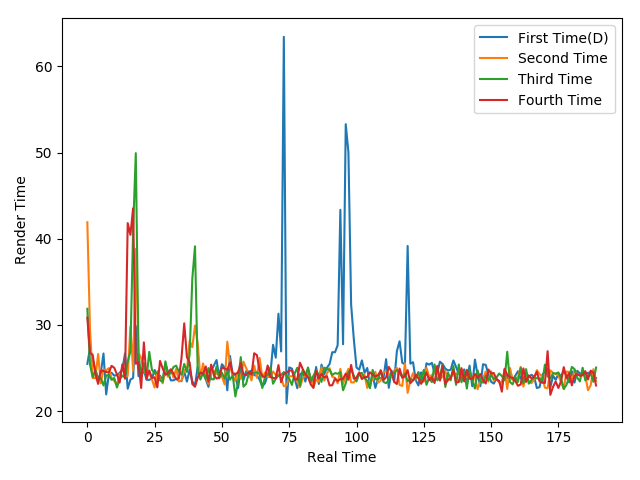

The table this chart was drawn from, first rows:
25.48, 27.29, 25.98, 24.74, 23.68, 24.41, 26.68, 21.93, 24.29, 24.44, 24.11, 24.18, 24.42, 24.82, 26.67, 22.59, 23.64, 23.85, 29.86, 24.05, 24.02, 24.78, 23.63, 23.62
41.91, 29.37, 23.83, 23.83, 26.62, 23.22, 24.82, 24.73, 24.99, 23.82, 23.49, 23.08, 24.3, 24.07, 24.01, 24.08, 29.8, 24.68, 38.81, 26.77, 26.15, 24.73, 24.18, 24.47
31.87, 25.38, 23.92, 24.75, 23.78, 23.83, 22.97, 24.15, 24.14, 23.63, 23.84, 22.73, 23.69, 24.1, 23.94, 25.77, 26.91, 40.98, 49.93, 26.53, 24.18, 25.58, 23.81, 26.87
30.83, 26.75, 26.52, 24.31, 23.15, 24.67, 24.67, 24.53, 24.49, 25.25, 25.02, 24.27, 23.31, 25.42, 23.75, 41.81, 40.45, 43.53, 25.49, 25.69, 22.68, 27.97, 23.74, 24.71
